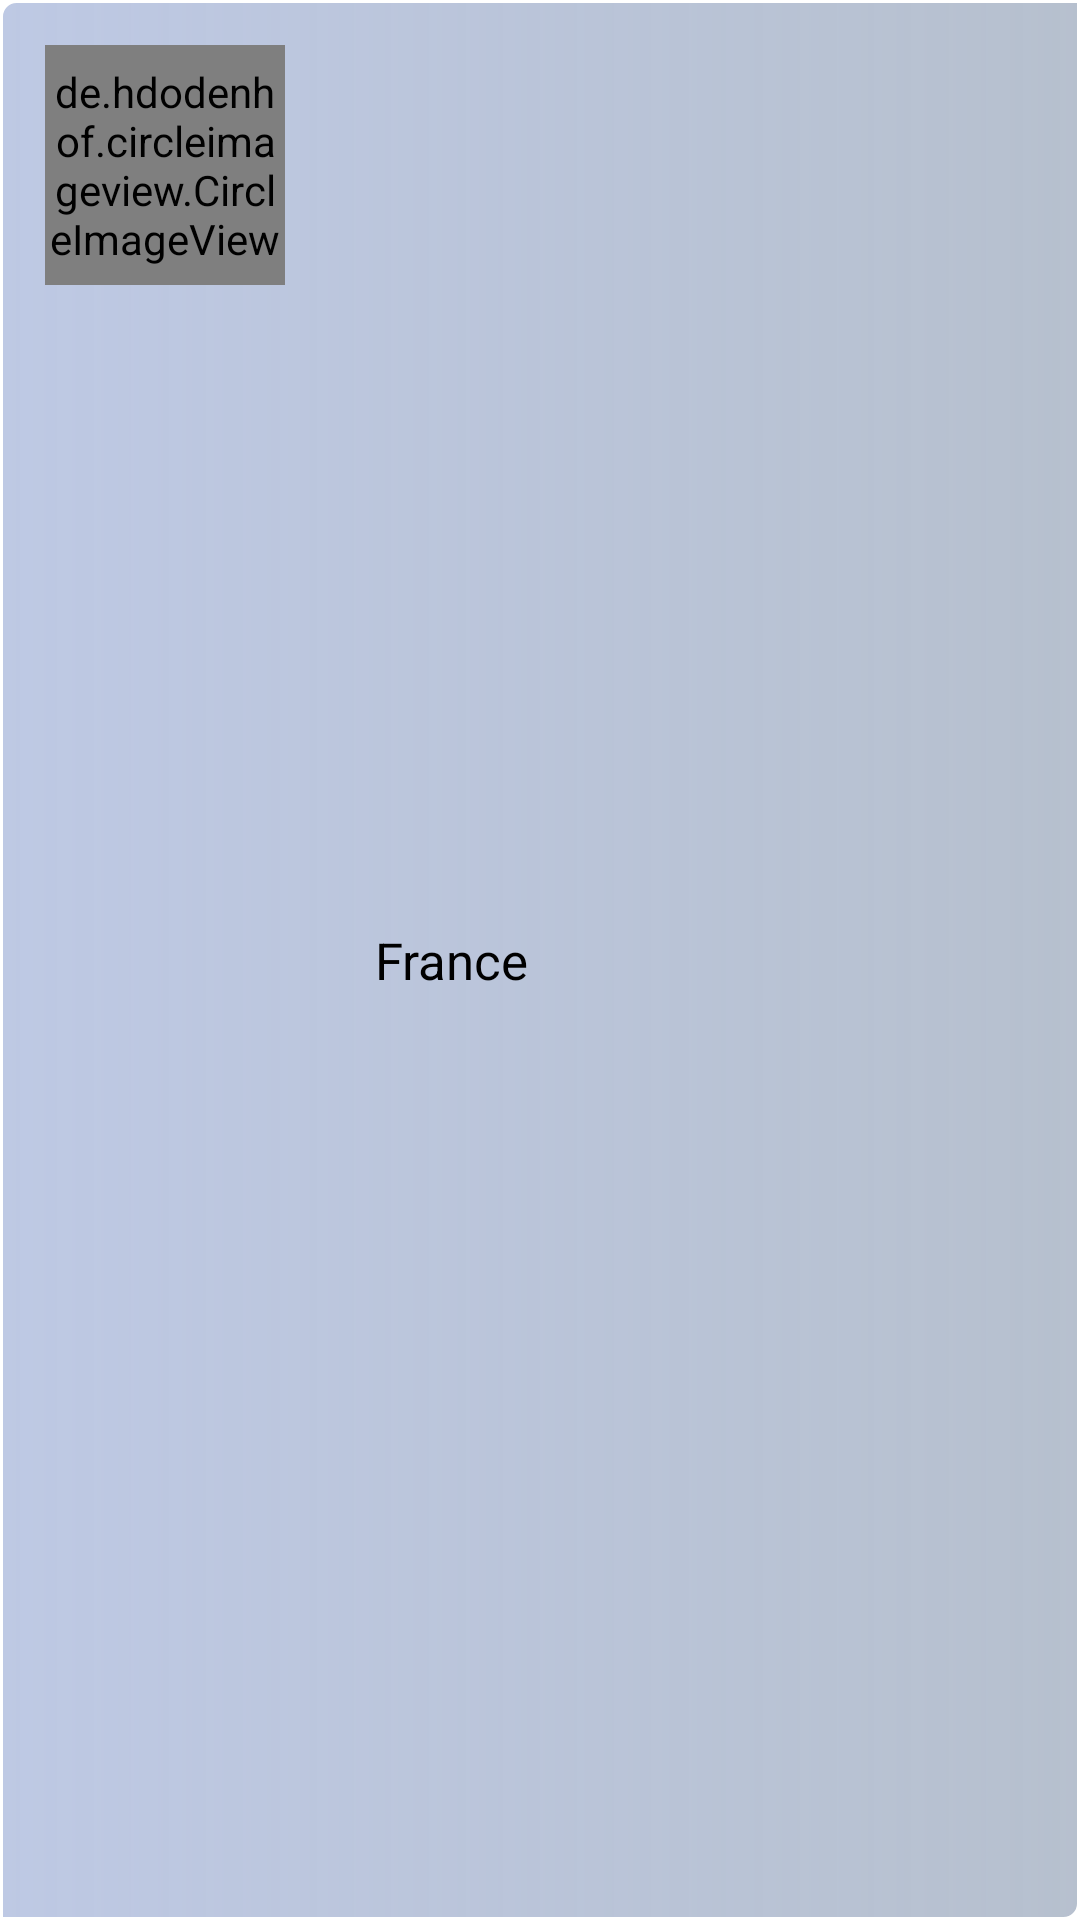

Write the Android layout XML for this screen, with the resource values it uses.
<!-- AndroidManifest.xml: application theme Theme.MyApplication -->
<!-- res/layout/layout_listitem.xml -->
<?xml version="1.0" encoding="utf-8"?>
<RelativeLayout xmlns:android="http://schemas.android.com/apk/res/android"
    android:id="@+id/parent_layout"
    android:layout_width="match_parent"
    android:layout_height="wrap_content"
    android:background="@drawable/background_border"
    android:padding="15dp">

    <de.hdodenhof.circleimageview.CircleImageView
        android:id="@+id/image"
        android:layout_width="80dp"
        android:layout_height="80dp"
        android:src="@mipmap/ic_launcher"></de.hdodenhof.circleimageview.CircleImageView>

    <TextView
        android:id="@+id/image_title"
        android:layout_width="wrap_content"
        android:layout_height="wrap_content"
        android:layout_centerVertical="true"
        android:layout_marginLeft="30dp"
        android:layout_toRightOf="@id/image"
        android:text="France"
        android:textColor="@color/black"
        android:textSize="17sp" />


    <TextView
        android:id="@+id/no_results"
        android:layout_width="wrap_content"
        android:layout_height="wrap_content"
        android:layout_toRightOf="@id/image"
        android:text="@string/noResults"
        android:visibility="gone"></TextView>

</RelativeLayout>
<!-- resources referenced by this layout -->
<resources>
  <color name="black">#FF000000</color>
  <!-- drawable background_border (drawable) -->
  <shape xmlns:android="http://schemas.android.com/apk/res/android"
      android:shape="rectangle" >
      
      <stroke android:width="1dp"
          android:color="@color/white"/>
  
      
      <corners android:bottomLeftRadius="0dp"
          android:topLeftRadius="5dp"
          android:bottomRightRadius="5dp"
          android:topRightRadius="0dp" />
  
      
      <gradient
          android:type="linear"
          android:angle="0"
          android:startColor="#BEC9E4"
          android:endColor="#E2ADB8C8" />
  </shape>
  <string name="noResults">NO RESULTS FOUND</string>
  <style name="Theme.MyApplication" parent="Theme.MaterialComponents.DayNight.DarkActionBar">
          
          <item name="colorPrimary">@color/top_bar</item>
          <item name="colorPrimaryVariant">@color/purple_700</item>
          <item name="colorOnPrimary">@color/white</item>
          
          <item name="colorSecondary">@color/teal_200</item>
          <item name="colorSecondaryVariant">@color/teal_700</item>
          <item name="colorOnSecondary">@color/black</item>
          
          <item name="android:statusBarColor" tools:targetApi="l">?attr/colorPrimaryVariant</item>
          
      </style>
  <color name="white">#FFFFFFFF</color>
  <color name="top_bar">#19505A84</color>
  <color name="purple_700">#FF3700B3</color>
  <color name="teal_200">#FF03DAC5</color>
  <color name="teal_700">#FF018786</color>
</resources>
